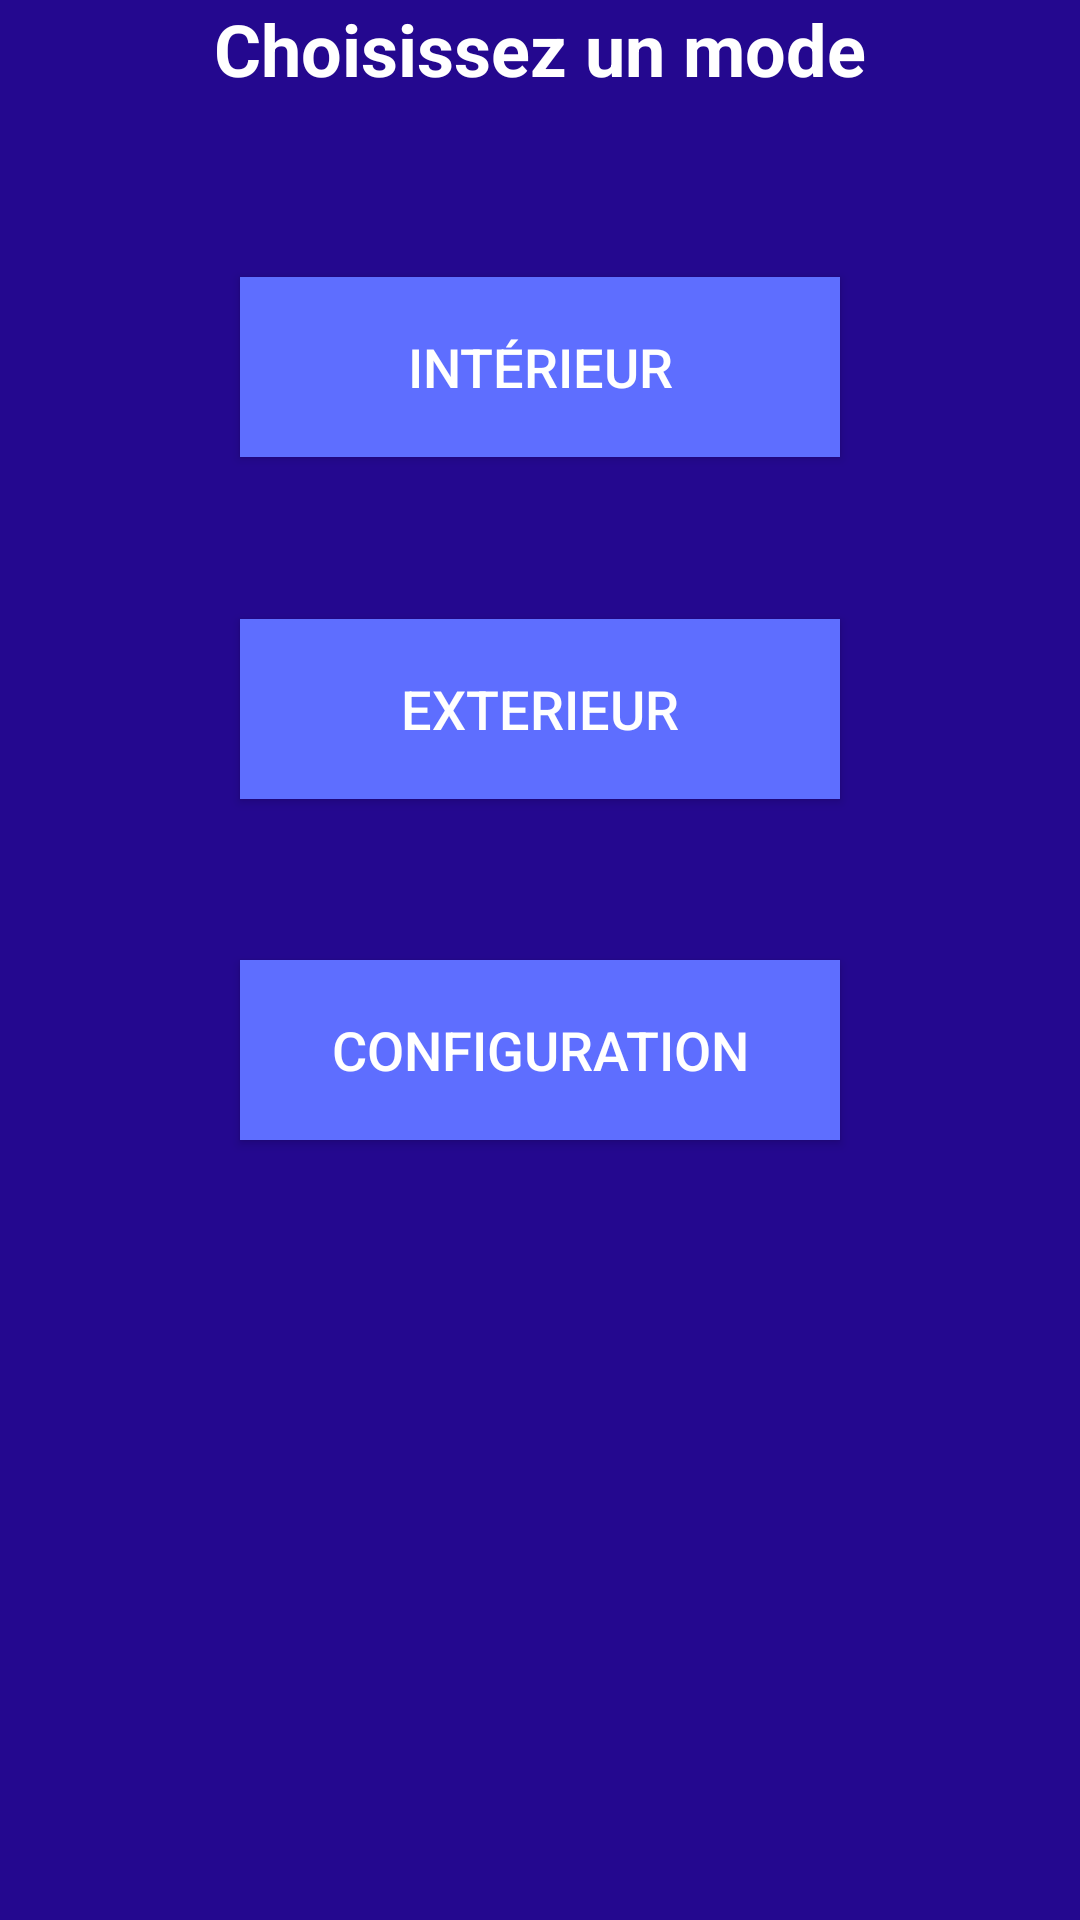

Write the Android layout XML for this screen, with the resource values it uses.
<!-- AndroidManifest.xml: application theme AppTheme -->
<!-- res/layout/activity_home.xml -->
<RelativeLayout xmlns:android="http://schemas.android.com/apk/res/android"
    xmlns:tools="http://schemas.android.com/tools" android:layout_width="match_parent"
    android:layout_height="match_parent" android:paddingLeft="@dimen/activity_horizontal_margin"
    android:paddingRight="@dimen/activity_horizontal_margin"
    android:paddingTop="@dimen/activity_vertical_margin"
    android:paddingBottom="@dimen/activity_vertical_margin"
    tools:context="HomeActivity"
    android:background="#ff24088f">

    <TextView
        android:layout_width="wrap_content"
        android:layout_height="wrap_content"
        android:id="@+id/textView"
        android:textSize="24dp"
        android:textStyle="bold"
        android:textColor="#ffffffff"
        android:layout_alignParentTop="true" />

    <Button
        android:layout_width="200dp"
        android:layout_height="60dp"
        android:text="Intérieur"
        android:id="@+id/buttonInte"
        android:background="#ff5e6eff"
        android:clickable="true"
        android:elegantTextHeight="false"
        android:textColor="#ffffffff"
        android:textStyle="normal"
        android:textSize="18dp"
        android:ellipsize="end"
        android:layout_below="@+id/textView"
        android:layout_centerHorizontal="true"
        android:layout_marginTop="60dp"
        android:onClick="goToInterieur"/>

    <Button
        android:layout_width="200dp"
        android:layout_height="60dp"
        android:text="Exterieur"
        android:id="@+id/buttonExte"
        android:background="#ff5e6eff"
        android:textColor="#ffffffff"
        android:textSize="18dp"
        android:layout_below="@+id/buttonInte"
        android:layout_alignLeft="@+id/buttonInte"
        android:layout_alignStart="@+id/buttonInte"
        android:layout_marginTop="54dp"
        android:ellipsize="end"
        android:clickable="true"
        android:onClick="goToExterieur"/>

    <Button
        android:layout_width="200dp"
        android:layout_height="60dp"
        android:text="Configuration"
        android:id="@+id/buttonConfi"
        android:background="#ff5e6eff"
        android:textColor="#ffffffff"
        android:textSize="18dp"
        android:ellipsize="end"
        android:clickable="true"
        android:layout_alignStart="@+id/buttonExte"
        android:layout_marginTop="320dp"
        android:onClick="goToConfiguration"/>

    <TextView
        android:layout_width="wrap_content"
        android:layout_height="wrap_content"
        android:text="Choisissez un mode"
        android:id="@+id/textView14"
        android:textSize="24dp"
        android:textStyle="bold"
        android:textColor="#ffffffff"
        android:layout_alignParentTop="true"
        android:layout_centerHorizontal="true" />


</RelativeLayout>
<!-- resources referenced by this layout -->
<resources>

</resources>
